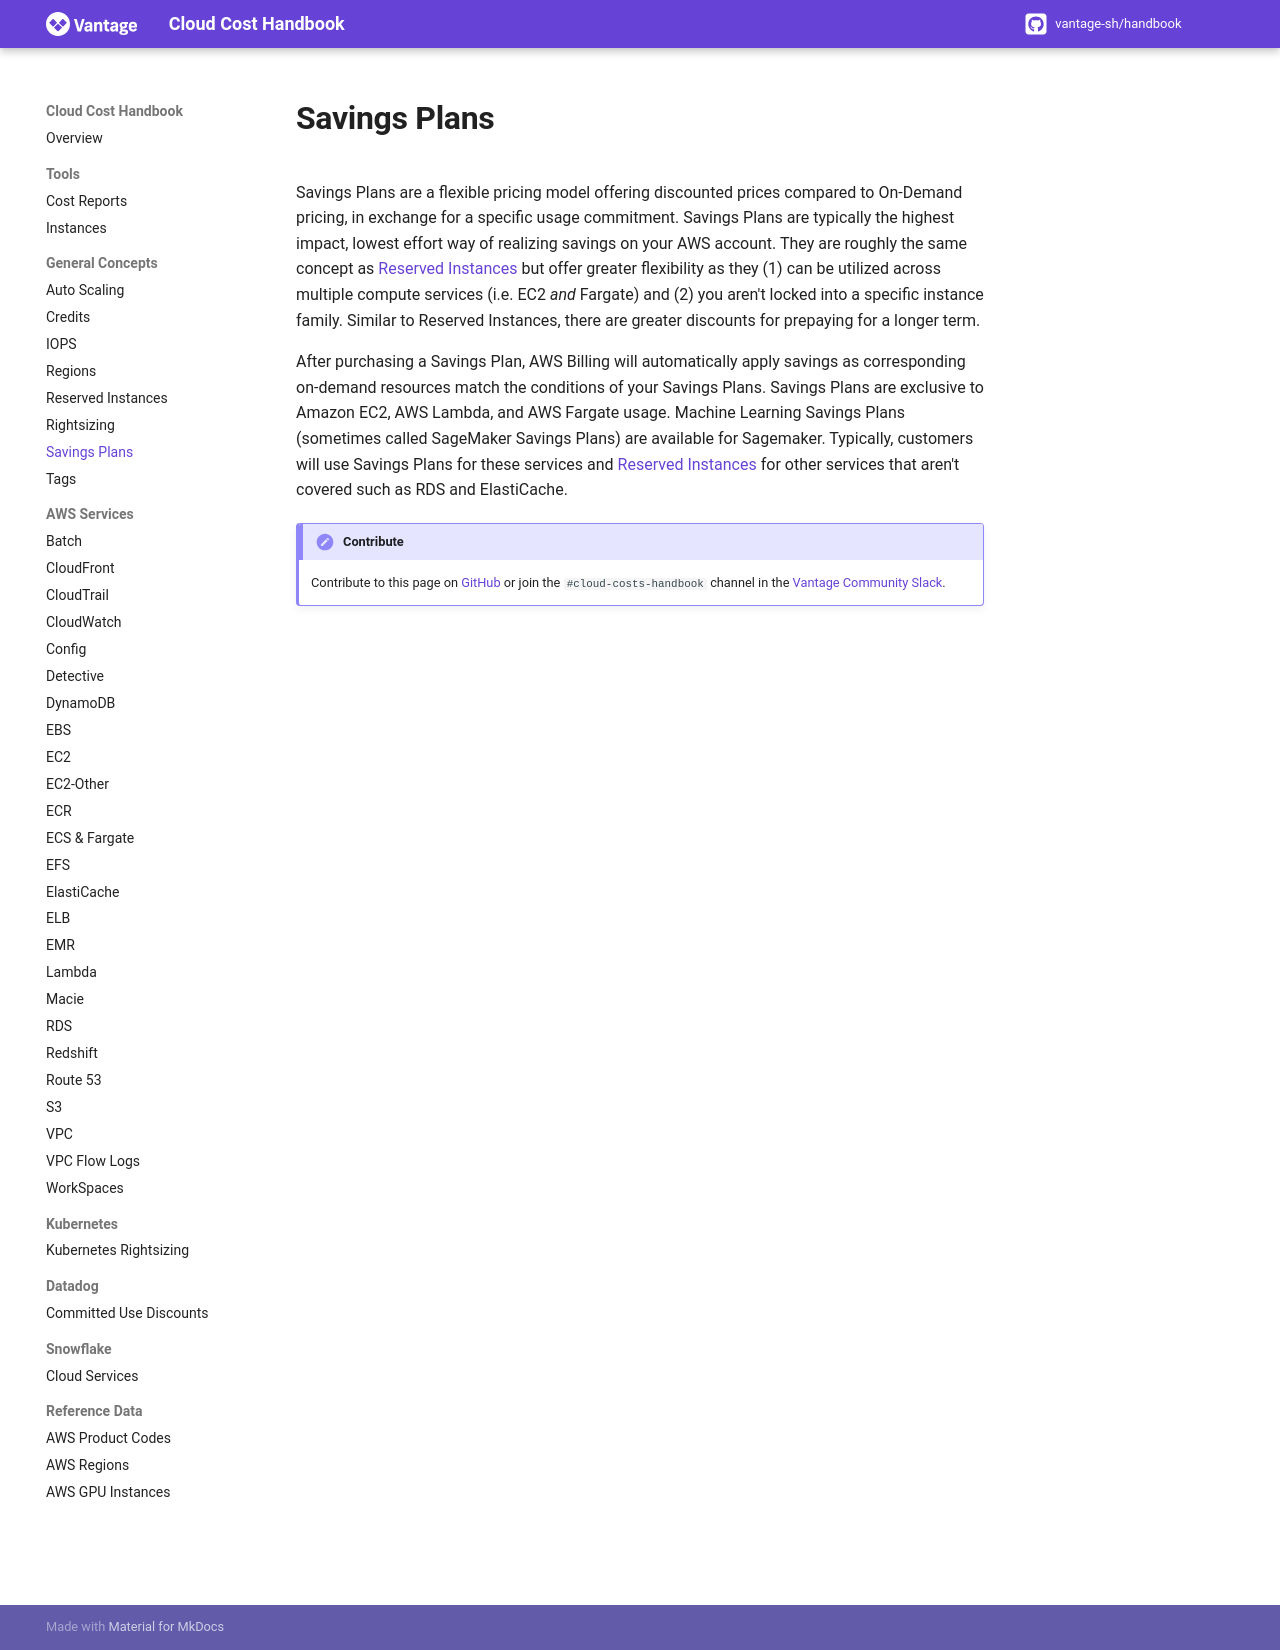

repository: vantage-sh/handbook.vantage.sh · page: aws/concepts/savings-plans/index.html · generator: mkdocs

title: Savings Plans

Savings Plans are a flexible pricing model offering discounted prices compared to On-Demand pricing, in exchange for a specific usage commitment. Savings Plans are typically the highest impact, lowest effort way of realizing savings on your AWS account. They are roughly the same concept as [Reserved Instances](../reserved-instances) but offer greater flexibility as they (1) can be utilized across multiple compute services (i.e. EC2 _and_ Fargate) and (2) you aren't locked into a specific instance family. Similar to Reserved Instances, there are greater discounts for prepaying for a longer term.

After purchasing a Savings Plan, AWS Billing will automatically apply savings as corresponding on-demand resources match the conditions of your Savings Plans. Savings Plans are exclusive to Amazon EC2, AWS Lambda, and AWS Fargate usage. Machine Learning Savings Plans (sometimes called SageMaker Savings Plans) are available for Sagemaker. Typically, customers will use Savings Plans for these services and [Reserved Instances](/aws/concepts/reserved-instances/) for other services that aren't covered such as RDS and ElastiCache.

!!! Contribute
    Contribute to this page on [GitHub](https://github.com/vantage-sh/handbook) or join the `#cloud-costs-handbook` channel in the [Vantage Community Slack](https://vantage.sh/slack).
